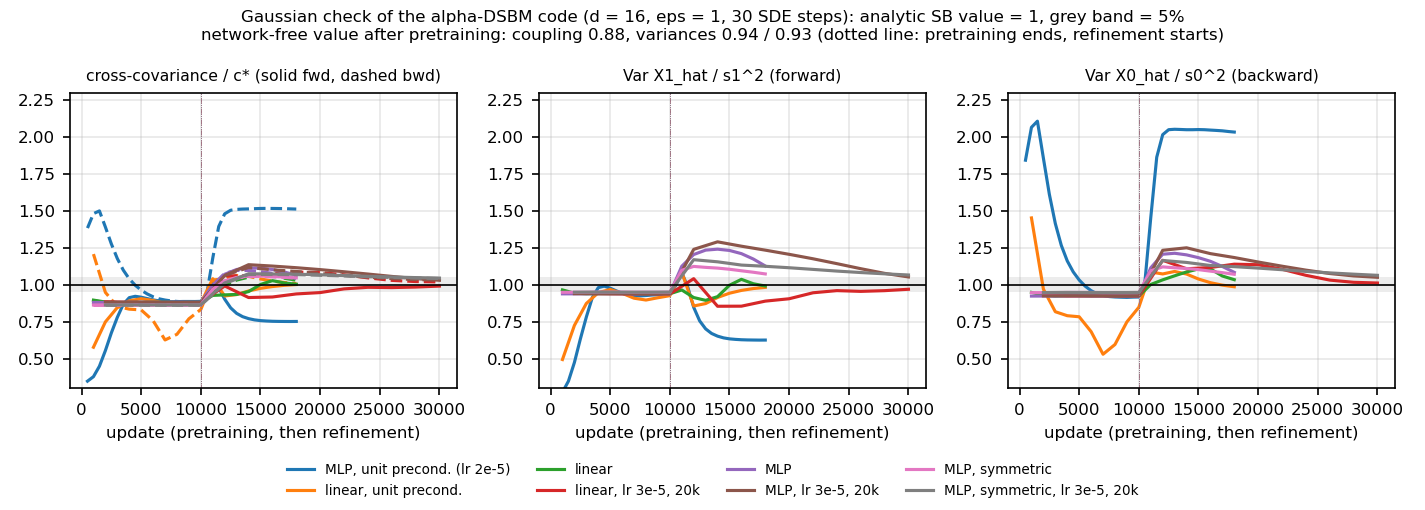

Source data for this figure (header and first rows):
check, s0, s1, eps, model, c_star, pretrained_c_fwd, pretrained_c_bwd, refined_c_fwd, refined_c_bwd, refined_var_x1_rel, refined_var_x0_rel, pretrained_passes, refined_passes, exact_fixed_point_c_fwd, exact_pretrained_c_fwd
MLP, unit precond. (lr 2e-5), 1.0, 2.0, 1.0, mlp, 1.562, 1.386, 1.377, 1.173, 2.363, 0.6254, 2.035, False, False, 1.573, 1.372
linear, unit precond., 1.0, 2.0, 1.0, linear, 1.562, 1.368, 1.3, 1.564, 1.574, 0.9823, 0.9865, False, True, 1.573, 1.372
linear, 1.0, 2.0, 1.0, linear, 1.562, 1.375, 1.37, 1.568, 1.61, 0.9915, 1.034, False, True, 1.573, 1.372
linear, lr 3e-5, 20k, 1.0, 2.0, 1.0, linear, 1.562, 1.374, 1.369, 1.547, 1.591, 0.9696, 1.012, False, True, 1.573, 1.372
MLP, 1.0, 2.0, 1.0, mlp, 1.562, 1.376, 1.37, 1.663, 1.628, 1.127, 1.084, False, False, 1.573, 1.372
MLP, lr 3e-5, 20k, 1.0, 2.0, 1.0, mlp, 1.562, 1.376, 1.371, 1.609, 1.611, 1.053, 1.051, False, False, 1.573, 1.372
MLP, symmetric, 1.0, 1.0, 1.0, mlp, 0.618, 0.5338, 0.5322, 0.6471, 0.6454, 1.073, 1.071, False, False, 0.6222, 0.5329
MLP, symmetric, lr 3e-5, 20k, 1.0, 1.0, 1.0, mlp, 0.618, 0.534, 0.5324, 0.646, 0.6442, 1.066, 1.064, False, False, 0.6222, 0.5329
